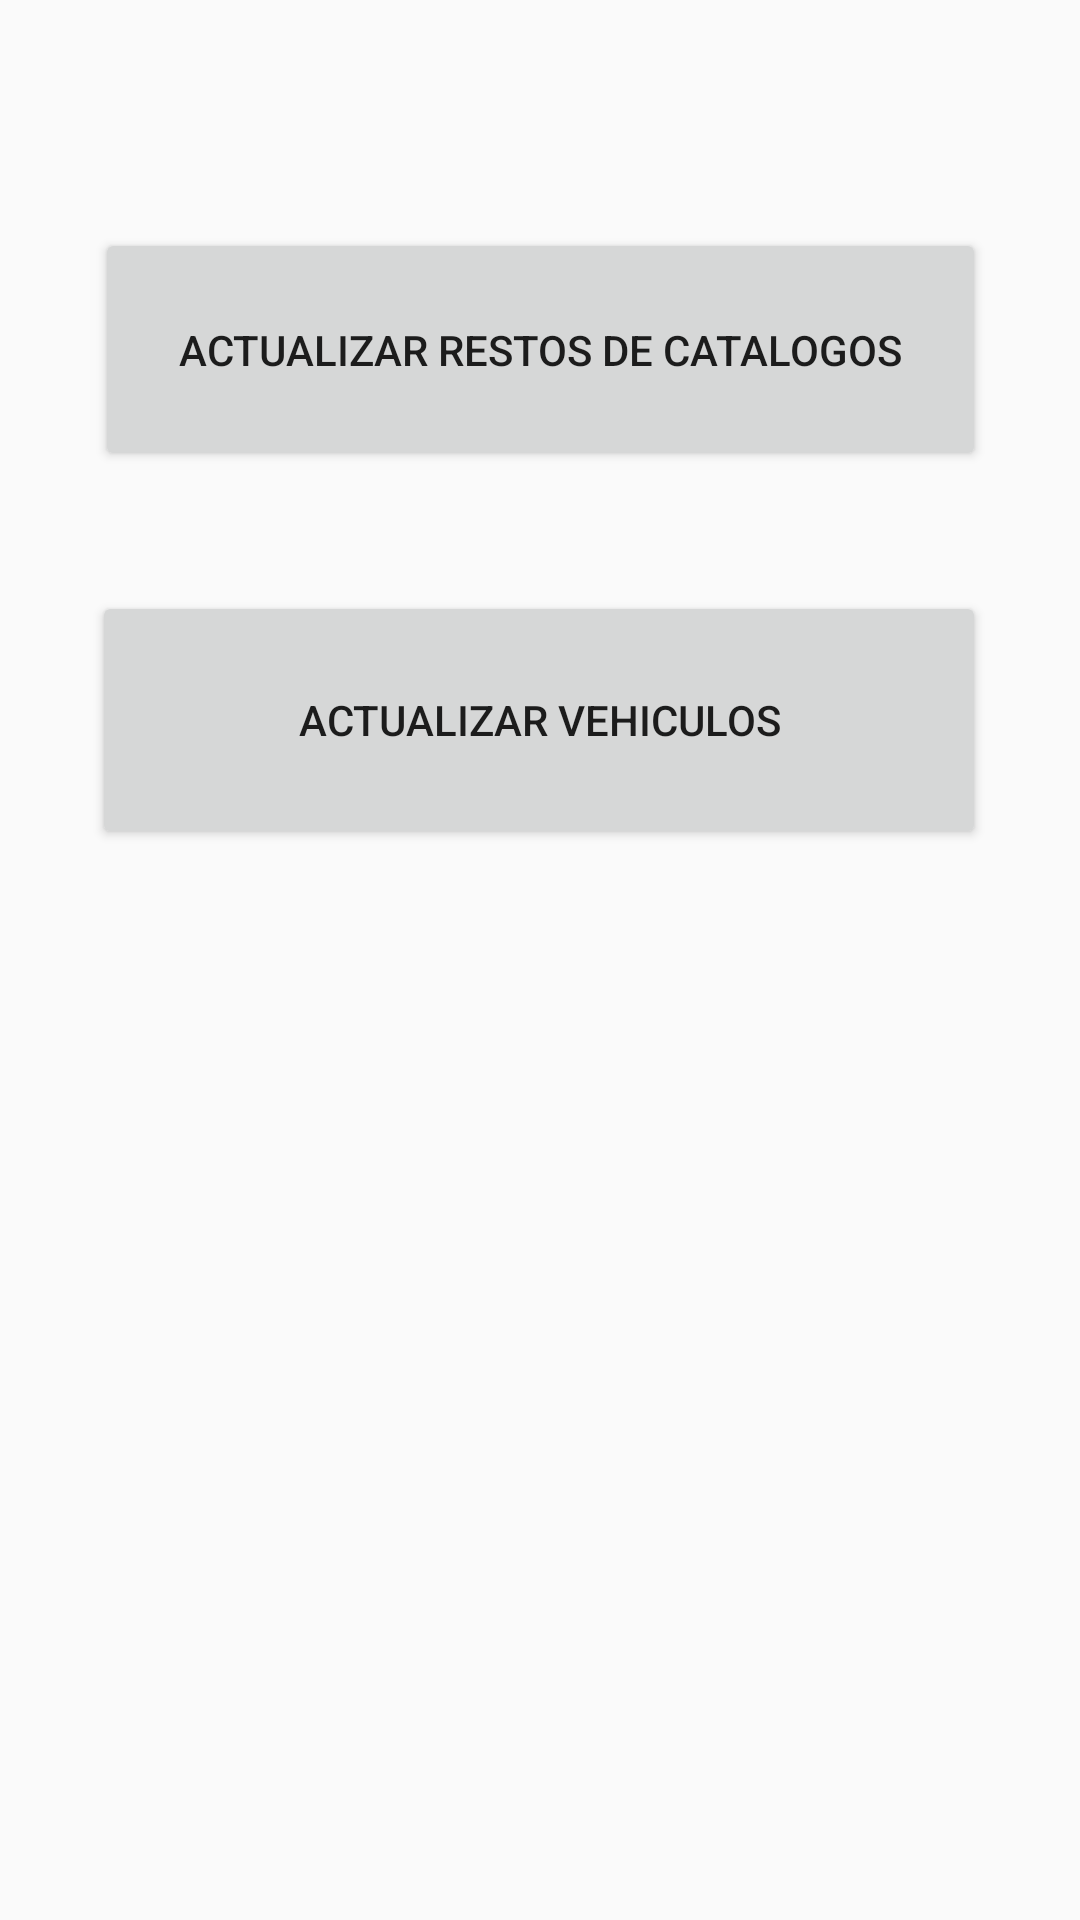

This screen was rendered from an Android layout file. Write that file and the resources it references.
<!-- AndroidManifest.xml: application theme Theme.CapturaHoras -->
<!-- res/layout/dialog_actualizar_catalogos.xml -->
<?xml version="1.0" encoding="utf-8"?>
<androidx.constraintlayout.widget.ConstraintLayout
    xmlns:android="http://schemas.android.com/apk/res/android"
    xmlns:app="http://schemas.android.com/apk/res-auto"
    xmlns:tools="http://schemas.android.com/tools"
    android:layout_width="match_parent"
    android:layout_height="match_parent">

    <Button
        android:id="@+id/btn_cat_vehiculos"
        android:layout_width="298dp"
        android:layout_height="86dp"
        android:layout_marginTop="40dp"
        android:text="Actualizar vehiculos"
        app:layout_constraintEnd_toEndOf="@+id/btn_cat_tiposCombustibles"
        app:layout_constraintHorizontal_bias="1.0"
        app:layout_constraintStart_toStartOf="@+id/btn_cat_tiposCombustibles"
        app:layout_constraintTop_toBottomOf="@+id/btn_cat_tiposCombustibles" />

    <Button
        android:id="@+id/btn_cat_tiposCombustibles"
        android:layout_width="297dp"
        android:layout_height="81dp"
        android:layout_marginTop="76dp"
        android:text="Actualizar restos de catalogos"
        app:layout_constraintEnd_toEndOf="parent"
        app:layout_constraintStart_toStartOf="parent"
        app:layout_constraintTop_toTopOf="parent" />

</androidx.constraintlayout.widget.ConstraintLayout>
<!-- resources referenced by this layout -->
<resources>
  <style name="Theme.CapturaHoras" parent="Theme.AppCompat.Light.DarkActionBar">
          
          <item name="colorPrimary">@color/purple_500</item>
          <item name="colorPrimaryDark">@color/purple_700</item>
          <item name="colorAccent">@color/teal_200</item>
          
      </style>
  <color name="purple_500">#FF6200EE</color>
  <color name="purple_700">#FF3700B3</color>
  <color name="teal_200">#FF03DAC5</color>
</resources>
